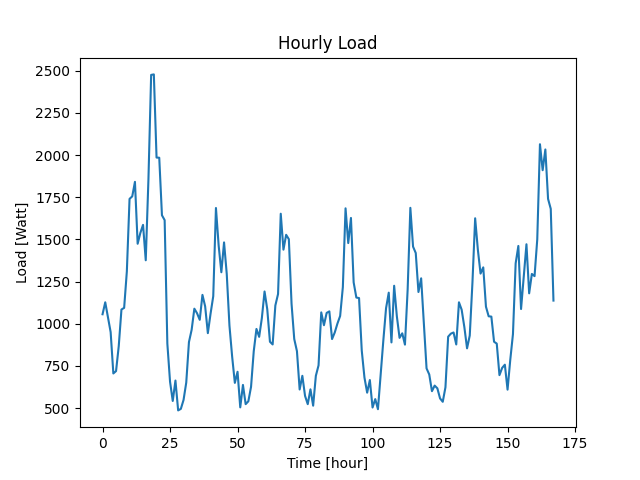

The file beside this chart, header and first rows:
Datetime, Load
2022-04-07 10:48:34, 1056
2022-04-07 11:48:34, 1127
2022-04-07 12:48:34, 1040
2022-04-07 13:48:34, 950
2022-04-07 14:48:34, 705
2022-04-07 15:48:34, 719
2022-04-07 16:48:34, 867
2022-04-07 17:48:34, 1084
2022-04-07 18:48:34, 1094
2022-04-07 19:48:34, 1310
2022-04-07 20:48:34, 1740
2022-04-07 21:48:34, 1755
2022-04-07 22:48:34, 1841
2022-04-07 23:48:34, 1474
2022-04-08 00:48:34, 1538
2022-04-08 01:48:34, 1586
2022-04-08 02:48:34, 1376
2022-04-08 03:48:34, 1858
2022-04-08 04:48:34, 2475
2022-04-08 05:48:34, 2478
2022-04-08 06:48:34, 1985
2022-04-08 07:48:34, 1984
2022-04-08 08:48:34, 1643
2022-04-08 09:48:34, 1614
2022-04-08 10:48:34, 882
2022-04-08 11:48:34, 656
2022-04-08 12:48:34, 542
2022-04-08 13:48:34, 663
2022-04-08 14:48:34, 486
2022-04-08 15:48:34, 495
2022-04-08 16:48:34, 548
2022-04-08 17:48:34, 651
2022-04-08 18:48:34, 891
2022-04-08 19:48:34, 964
2022-04-08 20:48:34, 1089
2022-04-08 21:48:34, 1062
2022-04-08 22:48:34, 1023
2022-04-08 23:48:34, 1171
2022-04-09 00:48:34, 1103
2022-04-09 01:48:34, 944
2022-04-09 02:48:34, 1059
2022-04-09 03:48:34, 1163
2022-04-09 04:48:34, 1686
2022-04-09 05:48:34, 1464
2022-04-09 06:48:34, 1305
2022-04-09 07:48:34, 1482
2022-04-09 08:48:34, 1295
2022-04-09 09:48:34, 989
2022-04-09 10:48:34, 805
2022-04-09 11:48:34, 649
2022-04-09 12:48:34, 715
2022-04-09 13:48:34, 504
2022-04-09 14:48:34, 637
2022-04-09 15:48:34, 523
2022-04-09 16:48:34, 540
2022-04-09 17:48:34, 626
2022-04-09 18:48:34, 837
2022-04-09 19:48:34, 969
2022-04-09 20:48:34, 922
2022-04-09 21:48:34, 1033
... 108 more rows
